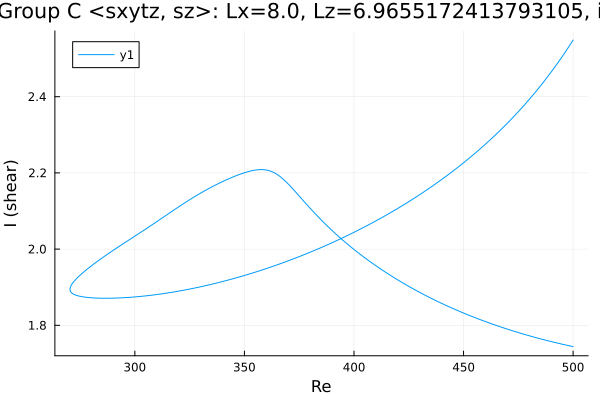

The data file committed next to this chart (first rows):
Re, shear
500.0, 2.549
499.1, 2.541
497.7, 2.528
496.3, 2.516
494.9, 2.504
493.5, 2.493
492.1, 2.481
490.6, 2.47
489.2, 2.459
487.8, 2.448
486.4, 2.438
485, 2.428
483.6, 2.417
482.2, 2.408
480.7, 2.398
479.3, 2.389
477.9, 2.379
476.5, 2.37
475.1, 2.361
473.7, 2.352
472.3, 2.344
470.9, 2.335
469.4, 2.327
468, 2.319
466.6, 2.311
465.2, 2.303
463.8, 2.295
462.4, 2.288
461, 2.28
459.5, 2.273
458.1, 2.266
456.7, 2.259
455.3, 2.252
453.9, 2.245
452.5, 2.238
451.1, 2.231
449.6, 2.225
448.2, 2.218
446.8, 2.212
445.4, 2.206
444, 2.2
442.6, 2.193
441.2, 2.187
439.7, 2.182
438.3, 2.176
436.9, 2.17
435.5, 2.164
434.1, 2.159
432.7, 2.153
431.3, 2.148
429.8, 2.142
428.4, 2.137
427, 2.132
425.6, 2.127
424.2, 2.122
422.8, 2.117
421.4, 2.112
419.9, 2.107
418.5, 2.102
417.4, 2.098
... 335 more rows
